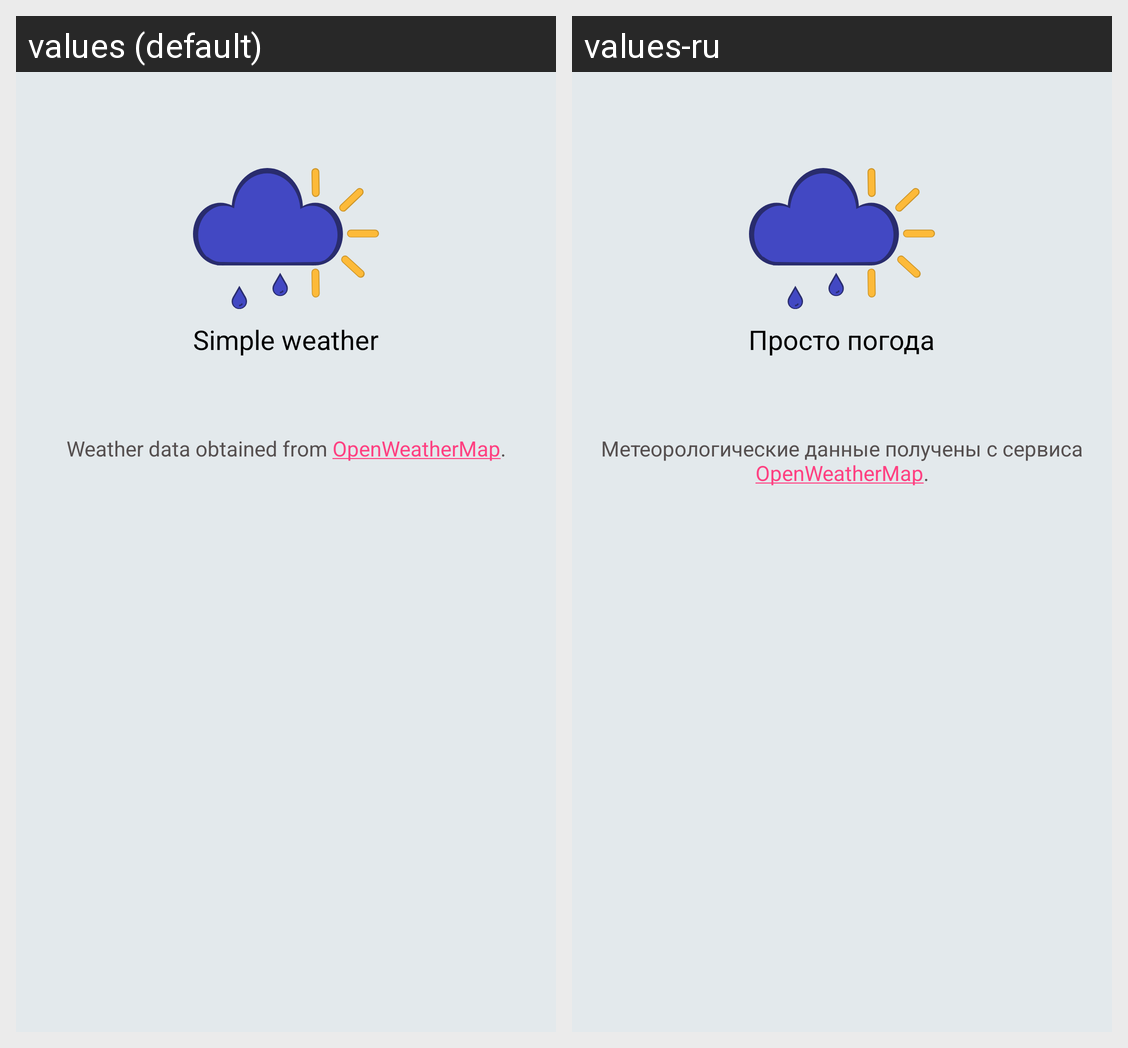

The Android screen above is rendered under two locales of the same app. Produce the string resources it draws, with the default and per-locale values.
Android screen res/layout/activity_about_app.xml rendered under 2 locales, left to right: values (default), values-ru. Device: Nexus 5 (rendered at 1080×1920; each locale shown at half size, 540×960, under a caption strip naming it); theme SettingAppTheme.
Strings drawn on this screen, with the default value and each locale's value (text and hints the layout hard-codes, and strings that could not be matched under every locale, appear in the picture but are not listed):

app_name
  values: Simple weather
  values-ru: Просто погода

description_meteodata_source
  values: Weather data obtained from OpenWeatherMap.
  values-ru: Метеорологические данные получены с сервиса OpenWeatherMap.
